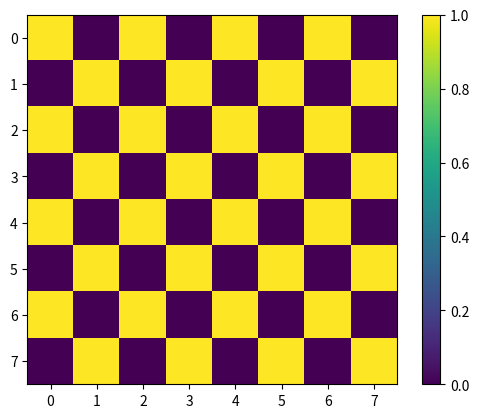

Write the Python code that produced this figure.
import matplotlib.pyplot as plt
def cria_matriz(linhas,colunas):
    matriz=[]
    for i in range(linhas):
        linha=[]
        for j in range(colunas):
            linha.append(0)
        matriz.append(linha)
    return matriz

'''def cria_matriz(linhas,colunas):
    matriz = []
    for i in range(linhas):
        lista = []
        for j in range(colunas):
            lista.append(0)
        matriz.append(lista)
    return matriz'''

a=cria_matriz(8,8)


def printa_matriz(matriz):
    for linha in matriz:
        print(linha)
    return
printa_matriz(a)


def acessar_matriz(matriz):
    for i in range(len(matriz)):
        for j in range(len(matriz[i])):
            if (j+i)%2==0:
                matriz[i][j]=1
    return matriz
tab=acessar_matriz(a)



plt.imshow(tab)
plt.colorbar()
plt.show()